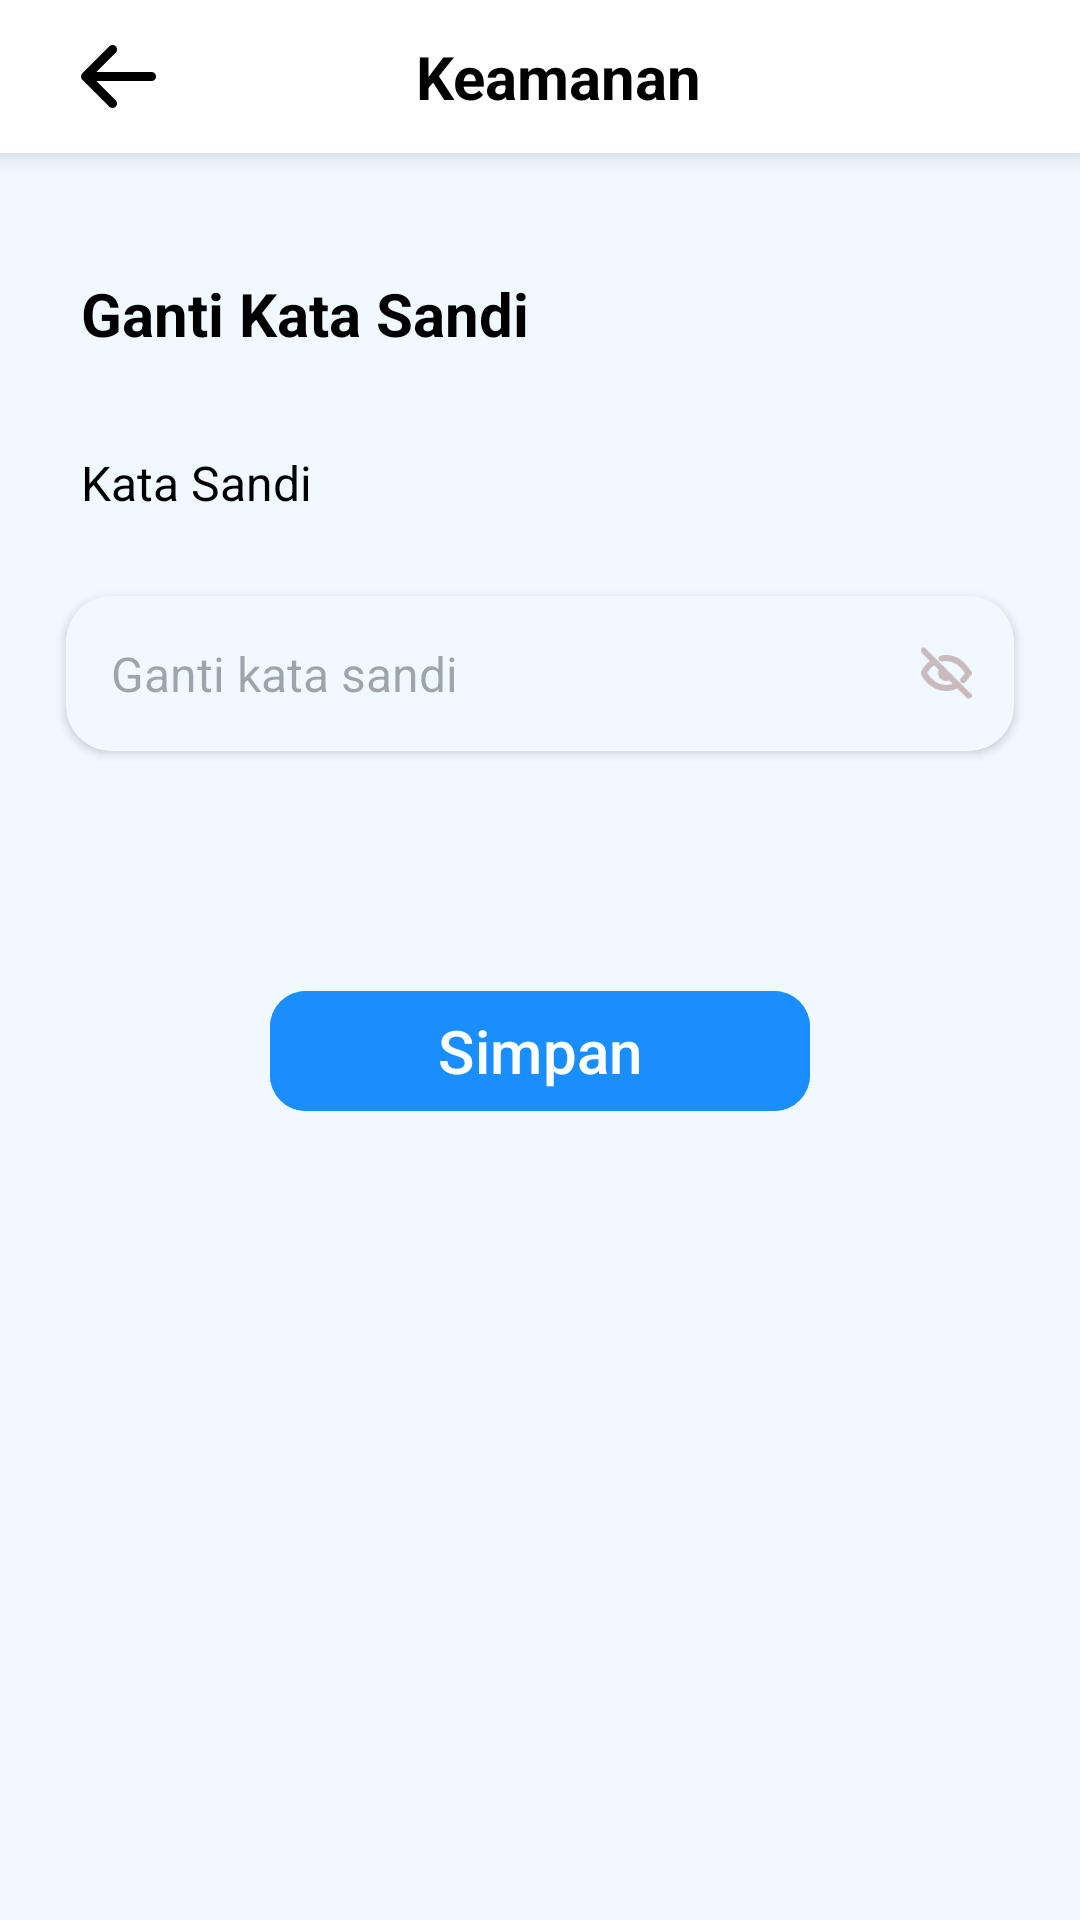

Produce the Android XML layout that renders to this screen, including the resource entries it uses.
<!-- AndroidManifest.xml: application theme Theme.PijarCommunity -->
<!-- res/layout/keamanan.xml -->
<?xml version="1.0" encoding="utf-8"?>
<LinearLayout xmlns:android="http://schemas.android.com/apk/res/android"
    android:layout_width="match_parent"
    android:layout_height="match_parent"
    xmlns:app="http://schemas.android.com/apk/res-auto"
    android:orientation="vertical"
    android:background="#EFF9FF">

    <LinearLayout
        android:layout_width="match_parent"
        android:layout_height="wrap_content"
        android:background="#ffffff"
        android:elevation="5dp"
        android:orientation="horizontal">

        <ImageView
            android:id="@+id/back"
            android:layout_width="wrap_content"
            android:layout_height="wrap_content"
            android:paddingVertical="12dp"
            android:layout_marginLeft="27dp"
            android:src="@drawable/back"
            android:layout_gravity="center_vertical"/>

        <TextView
            android:layout_width="match_parent"
            android:layout_height="wrap_content"
            android:layout_gravity="center_vertical"
            android:gravity="center_horizontal"
            android:paddingRight="40dp"
            android:paddingVertical="12dp"
            android:text="Keamanan"
            android:textColor="#000000"
            android:textSize="20sp"
            android:textStyle="bold"/>

    </LinearLayout>

    <TextView
        android:layout_width="wrap_content"
        android:layout_height="wrap_content"
        android:layout_marginTop="35dp"
        android:layout_marginHorizontal="22dp"
        android:padding="5dp"
        android:text="Ganti Kata Sandi"
        android:textSize="20sp"
        android:textStyle="bold"
        android:textColor="#000000"/>

    <TextView
        android:layout_width="wrap_content"
        android:layout_height="wrap_content"
        android:layout_marginHorizontal="22dp"
        android:layout_marginVertical="22dp"
        android:padding="5dp"
        android:text="Kata Sandi"
        android:textSize="16sp"
        android:textColor="#000000"/>

    <androidx.cardview.widget.CardView
        android:layout_width="match_parent"
        android:layout_height="wrap_content"
        android:layout_marginHorizontal="22dp"
        app:cardBackgroundColor="#EFF9FF"
        app:cardCornerRadius="15dp">

        <LinearLayout
            android:layout_width="match_parent"
            android:layout_height="match_parent"
            android:paddingHorizontal="10dp"
            android:paddingVertical="10dp"
            android:orientation="horizontal">

            <EditText
                android:layout_width="wrap_content"
                android:layout_height="wrap_content"
                android:background="null"
                android:hint="Ganti kata sandi"
                android:paddingVertical="5dp"
                android:paddingLeft="5dp"
                android:paddingRight="150dp"
                android:textSize="16sp"/>
            
            <ImageView
                android:layout_width="match_parent"
                android:layout_height="wrap_content"
                android:src="@drawable/group_22"
                android:layout_gravity="center|end"/>

        </LinearLayout>

    </androidx.cardview.widget.CardView>

    <com.google.android.material.button.MaterialButton
        android:layout_width="match_parent"
        android:layout_height="wrap_content"
        app:cornerRadius="12dp"
        android:layout_marginTop="76dp"
        android:layout_marginHorizontal="90dp"
        android:layout_gravity="center"
        android:text="Simpan"
        android:textSize="20sp"
        android:paddingHorizontal="5dp"
        android:backgroundTint="#1B8EFD"/>

</LinearLayout>
<!-- resources referenced by this layout -->
<resources>
  <!-- drawable back (drawable) -->
  <vector xmlns:android="http://schemas.android.com/apk/res/android"
      android:width="25dp"
      android:height="21dp"
      android:viewportWidth="25"
      android:viewportHeight="21">
    <path
        android:pathData="M25,10.501C25,10.899 24.842,11.28 24.561,11.561C24.279,11.843 23.898,12.001 23.5,12.001H5.126L11.566,18.439C11.847,18.721 12.006,19.103 12.006,19.502C12.006,19.9 11.847,20.282 11.566,20.564C11.284,20.846 10.902,21.004 10.503,21.004C10.105,21.004 9.723,20.846 9.441,20.564L0.441,11.565C0.301,11.425 0.19,11.26 0.115,11.077C0.039,10.895 0,10.7 0,10.502C0,10.305 0.039,10.109 0.115,9.927C0.19,9.745 0.301,9.579 0.441,9.44L9.441,0.44C9.58,0.301 9.746,0.19 9.928,0.114C10.111,0.039 10.306,0 10.503,0C10.7,0 10.896,0.039 11.078,0.114C11.26,0.19 11.426,0.301 11.566,0.44C11.705,0.58 11.816,0.745 11.891,0.928C11.967,1.11 12.006,1.305 12.006,1.503C12.006,1.7 11.967,1.895 11.891,2.078C11.816,2.26 11.705,2.425 11.566,2.565L5.126,9.001H23.5C23.898,9.001 24.279,9.159 24.561,9.44C24.842,9.722 25,10.103 25,10.501Z"
        android:fillColor="#000000"/>
  </vector>
  <!-- drawable group_22 (drawable) -->
  <vector xmlns:android="http://schemas.android.com/apk/res/android"
      android:width="17dp"
      android:height="18dp"
      android:viewportWidth="17"
      android:viewportHeight="18">
    <path
        android:pathData="M7.321,7.823C7.008,8.135 6.833,8.559 6.833,9.001C6.833,9.443 7.009,9.867 7.321,10.18C7.634,10.492 8.058,10.668 8.5,10.668C8.942,10.667 9.366,10.492 9.678,10.179"
        android:strokeLineJoin="round"
        android:strokeWidth="2"
        android:fillColor="#00000000"
        android:strokeColor="#C9BABD"
        android:strokeLineCap="round"/>
    <path
        android:pathData="M12.401,12.894C11.232,13.625 9.879,14.009 8.5,14C5.5,14 3,12.333 1,9C2.06,7.233 3.26,5.935 4.6,5.105M6.983,4.15C7.483,4.049 7.991,3.999 8.5,4C11.5,4 14,5.667 16,9C15.445,9.925 14.851,10.722 14.218,11.392M1,1.5L16,16.5"
        android:strokeLineJoin="round"
        android:strokeWidth="2"
        android:fillColor="#00000000"
        android:strokeColor="#C9BABD"
        android:strokeLineCap="round"/>
  </vector>
  <style name="Theme.PijarCommunity" parent="Base.Theme.PijarCommunity" />
  <style name="Base.Theme.PijarCommunity" parent="Theme.Material3.DayNight.NoActionBar">
          
          
      </style>
</resources>
